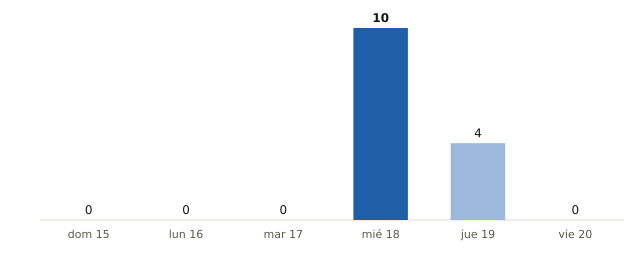

The file beside this chart, header and first rows:
fecha, municipios_prob_90_o_mas
2026-11-15, 0
2026-11-16, 0
2026-11-17, 0
2026-11-18, 10
2026-11-19, 4
2026-11-20, 0
